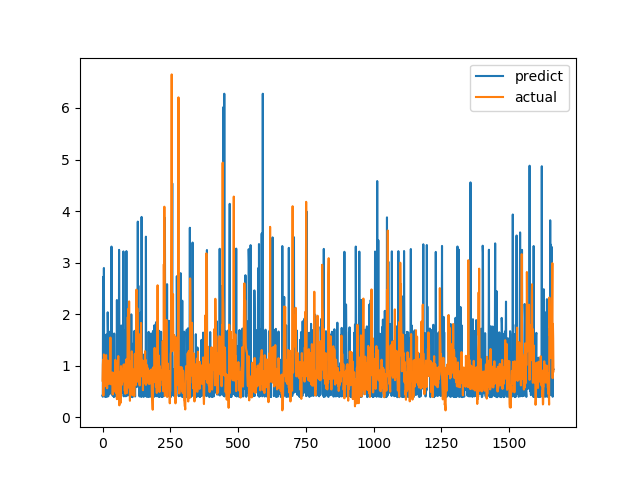

The file beside this chart, header and first rows:
predict, actual
0.4197, 0.7094
0.3978, 1.015
2.723, 1.116
1.603, 0.4183
0.5199, 1.002
2.896, 1.219
0.4126, 1.143
0.4193, 0.6528
0.8316, 0.6747
0.6165, 0.601
0.3924, 0.6695
0.6742, 0.6538
0.3952, 0.7814
0.9138, 1.206
1.605, 0.8469
0.4263, 0.8286
1.029, 0.6482
0.3998, 0.5624
0.4879, 0.7183
2.036, 1.1
1.692, 0.9542
0.4064, 0.729
0.9325, 0.6694
0.9795, 0.8631
0.4505, 0.6465
0.8391, 0.8223
1.659, 0.9236
0.8105, 0.8301
0.799, 1.067
0.8021, 1.546
0.8173, 0.6827
1.079, 0.6386
0.4514, 0.6464
3.311, 0.6881
0.8184, 0.7274
0.875, 0.65
0.8466, 0.8694
0.4204, 0.4409
0.8379, 0.4519
0.8827, 0.7575
0.4204, 0.4952
0.8273, 0.6851
0.3911, 0.7244
1.624, 0.8654
0.4196, 0.74
0.4151, 0.8071
0.8019, 0.8204
0.4279, 1.114
0.8684, 1.109
0.4242, 0.4751
0.7833, 1.039
0.3981, 0.9458
0.825, 0.7878
2.274, 0.3505
0.8108, 0.9368
0.791, 0.9868
0.8185, 0.647
0.4117, 1.03
1.597, 1.187
0.9925, 0.9329
... 1,604 more rows
